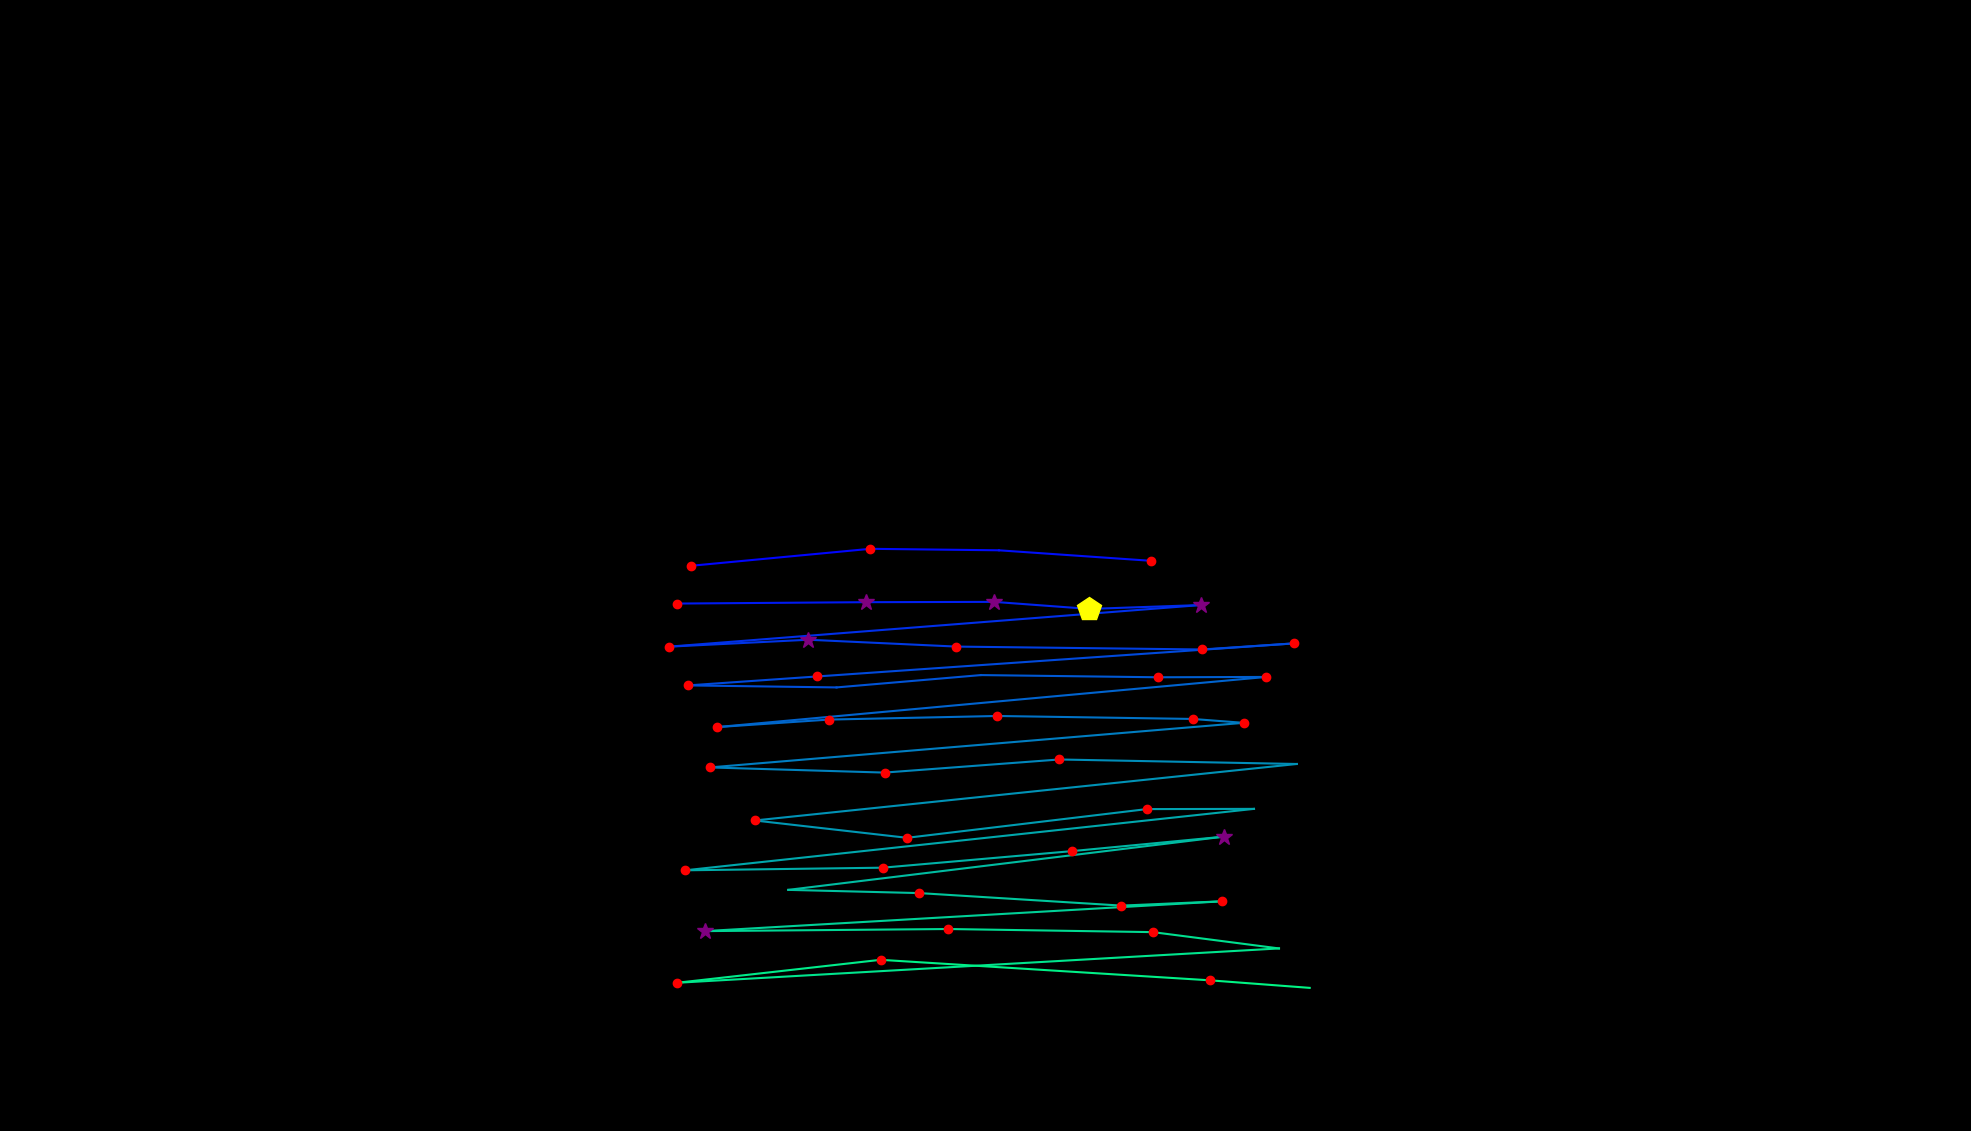

The data file committed next to this chart (first rows):
, fixation_id, timestamp, avg_gaze_x, avg_gaze_y, duration
0, 205.0, 54696, 1061, 590.7, 180.8
1, 212.0, 56322, 897.1, 734, 168.7
2, 213.0, 56563, 1130, 756.1, 156.7
3, 214.0, 56780, 1297, 754.2, 96.4
4, 215.0, 56913, 1494, 740.5, 241
5, 217.0, 57407, 879.7, 685, 192.8
6, 218.0, 57624, 1125, 686.8, 265.1
7, 219.0, 57937, 1291, 687.2, 373.6
8, 220.0, 58419, 1415, 678, 409.7
9, 221.0, 58853, 1559, 683.1, 265.1
10, 222.0, 59190, 868.6, 629, 204.9
11, 223.0, 59456, 1050, 638, 337.4
12, 224.0, 59865, 1242, 629.1, 144.6
13, 225.0, 60106, 1561, 625.3, 120.5
14, 226.0, 60251, 1680, 633.2, 229
15, 227.0, 60564, 893.5, 578.7, 156.7
16, 228.0, 60781, 1086, 576.1, 108.5
17, 229.0, 60962, 1274, 592.1, 108.5
18, 230.0, 61106, 1504, 589.3, 168.7
19, 231.0, 61311, 1645, 589.7, 120.5
20, 232.0, 61528, 930.6, 524.5, 132.6
21, 233.0, 61709, 1077, 534.3, 229
22, 234.0, 62022, 1295, 539, 192.8
23, 235.0, 62263, 1549, 535.1, 204.9
24, 236.0, 62492, 1615, 530.1, 132.6
25, 237.0, 62709, 921.8, 472.2, 156.7
26, 238.0, 62902, 1149, 465.5, 180.8
27, 239.0, 63131, 1376, 482.5, 144.6
28, 240.0, 63360, 1684, 476.6, 0.0
29, 241.0, 63528, 980.2, 403.3, 120.5
30, 242.0, 63709, 1178, 380.8, 120.5
31, 243.0, 63974, 1489, 418.1, 204.9
32, 244.0, 64239, 1629, 418.3, 108.5
33, 245.0, 64468, 889.8, 338.6, 241
34, 246.0, 64794, 1146, 342, 156.7
35, 247.0, 65023, 1392, 363.4, 180.8
36, 248.0, 65228, 1589, 382.3, 301.3
37, 249.0, 65625, 1024, 313.2, 108.5
38, 250.0, 65794, 1194, 309, 229
39, 251.0, 66095, 1456, 292.7, 132.6
40, 252.0, 66252, 1586, 298.3, 241
41, 253.0, 66601, 915.4, 259.6, 277.2
42, 254.0, 66915, 1232, 262.3, 180.8
43, 255.0, 67156, 1497, 258.3, 156.7
44, 256.0, 67336, 1661, 237.1, 72.3
45, 257.0, 67638, 879.4, 192.5, 168.7
46, 258.0, 67867, 1144, 222.3, 156.7
47, 259.0, 68071, 1571, 195.7, 144.6
48, 260.0, 68276, 1701, 185.9, 96.4
